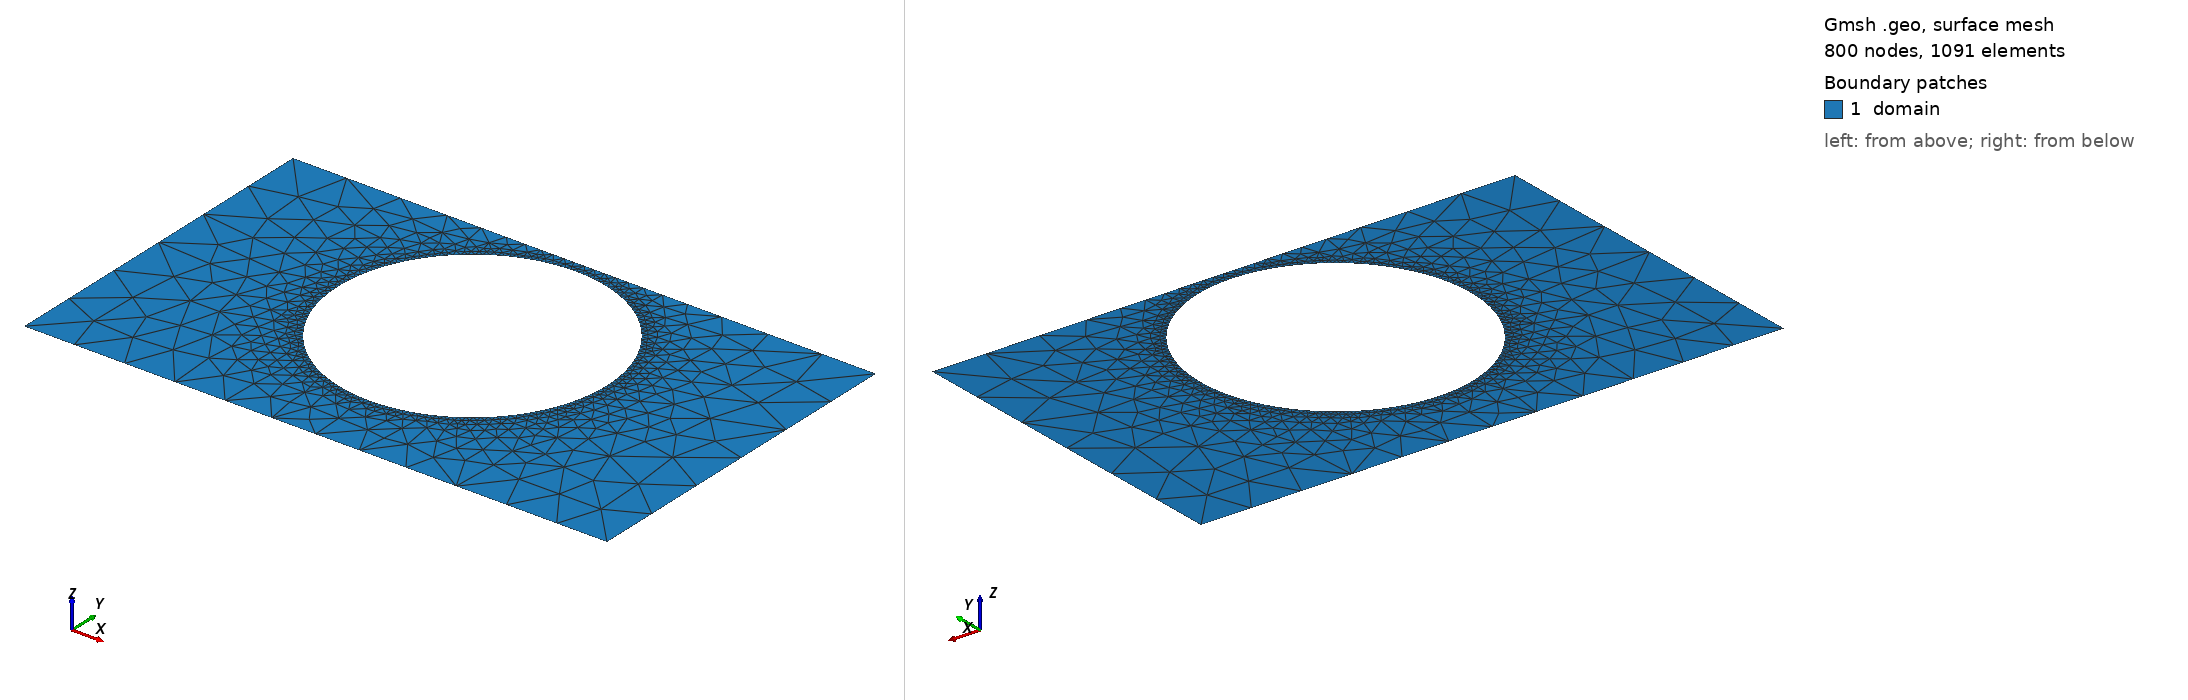

Gmsh geometry script, surface-meshed: 800 nodes, 1091 surface elements. Boundary patches (legend numbers): 1 domain. Left view from above one corner, right view from below the opposite corner. Legend entries are the model's physical surfaces. The drawing asked Gmsh for element sizes between 1% and 20% of the model's largest extent; the script's own settings can give other sizes.

=== sq.geo (drawn) ===
SetFactory("OpenCASCADE");
lc = 0.100000;

Point(1) = {0.0000000000, -0.3000000000, 0, lc};
Point(2) = {0.4250000000, -0.3000000000, 0, lc};
Point(3) = {0.5750000000, -0.3000000000, 0, lc};
Point(4) = {1.0000000000, -0.3000000000, 0, lc};
Point(5) = {1.0000000000, 0.3000000000, 0, lc};
Point(6) = {0.5750000000, 0.3000000000, 0, lc};
Point(7) = {0.4250000000, 0.3000000000, 0, lc};
Point(8) = {0.0000000000, 0.3000000000, 0, lc};
Line(1) = {1, 2};
Line(2) = {2, 3};
Line(3) = {3, 4};
Line(4) = {4, 5};
Line(5) = {5, 6};
Line(6) = {6, 7};
Line(7) = {7, 8};
Line(8) = {8, 1};
Curve Loop(1) = {1, 2, 3, 4, 5, 6, 7, 8};
Point(9) = {0.7300000000, 0.0500000000, 0, lc};
Point(10) = {0.7298226783, 0.0590297576, 0, lc};
Point(11) = {0.7292909868, 0.0680455920, 0, lc};
Point(12) = {0.7284057451, 0.0770336014, 0, lc};
Point(13) = {0.7271683183, 0.0859799270, 0, lc};
Point(14) = {0.7255806145, 0.0948707741, 0, lc};
Point(15) = {0.7236450817, 0.1036924337, 0, lc};
Point(16) = {0.7213647044, 0.1124313035, 0, lc};
Point(17) = {0.7187429987, 0.1210739087, 0, lc};
Point(18) = {0.7157840073, 0.1296069231, 0, lc};
Point(19) = {0.7124922925, 0.1380171894, 0, lc};
Point(20) = {0.7088729300, 0.1462917396, 0, lc};
Point(21) = {0.7049315006, 0.1544178149, 0, lc};
Point(22) = {0.7006740816, 0.1623828855, 0, lc};
Point(23) = {0.6961072378, 0.1701746699, 0, lc};
Point(24) = {0.6912380108, 0.1777811536, 0, lc};
Point(25) = {0.6860739087, 0.1851906080, 0, lc};
Point(26) = {0.6806228941, 0.1923916083, 0, lc};
Point(27) = {0.6748933721, 0.1993730511, 0, lc};
Point(28) = {0.6688941772, 0.2061241715, 0, lc};
Point(29) = {0.6626345597, 0.2126345597, 0, lc};
Point(30) = {0.6561241715, 0.2188941772, 0, lc};
Point(31) = {0.6493730511, 0.2248933721, 0, lc};
Point(32) = {0.6423916083, 0.2306228941, 0, lc};
Point(33) = {0.6351906080, 0.2360739087, 0, lc};
Point(34) = {0.6277811536, 0.2412380108, 0, lc};
Point(35) = {0.6201746699, 0.2461072378, 0, lc};
Point(36) = {0.6123828855, 0.2506740816, 0, lc};
Point(37) = {0.6044178149, 0.2549315006, 0, lc};
Point(38) = {0.5962917396, 0.2588729300, 0, lc};
Point(39) = {0.5880171894, 0.2624922925, 0, lc};
Point(40) = {0.5796069231, 0.2657840073, 0, lc};
Point(41) = {0.5710739087, 0.2687429987, 0, lc};
Point(42) = {0.5624313035, 0.2713647044, 0, lc};
Point(43) = {0.5536924337, 0.2736450817, 0, lc};
Point(44) = {0.5448707741, 0.2755806145, 0, lc};
Point(45) = {0.5359799270, 0.2771683183, 0, lc};
Point(46) = {0.5270336014, 0.2784057451, 0, lc};
Point(47) = {0.5180455920, 0.2792909868, 0, lc};
Point(48) = {0.5090297576, 0.2798226783, 0, lc};
Point(49) = {0.5000000000, 0.2800000000, 0, lc};
Point(50) = {0.4909702424, 0.2798226783, 0, lc};
Point(51) = {0.4819544080, 0.2792909868, 0, lc};
Point(52) = {0.4729663986, 0.2784057451, 0, lc};
Point(53) = {0.4640200730, 0.2771683183, 0, lc};
Point(54) = {0.4551292259, 0.2755806145, 0, lc};
Point(55) = {0.4463075663, 0.2736450817, 0, lc};
Point(56) = {0.4375686965, 0.2713647044, 0, lc};
Point(57) = {0.4289260913, 0.2687429987, 0, lc};
Point(58) = {0.4203930769, 0.2657840073, 0, lc};
Point(59) = {0.4119828106, 0.2624922925, 0, lc};
Point(60) = {0.4037082604, 0.2588729300, 0, lc};
Point(61) = {0.3955821851, 0.2549315006, 0, lc};
Point(62) = {0.3876171145, 0.2506740816, 0, lc};
Point(63) = {0.3798253301, 0.2461072378, 0, lc};
Point(64) = {0.3722188464, 0.2412380108, 0, lc};
Point(65) = {0.3648093920, 0.2360739087, 0, lc};
Point(66) = {0.3576083917, 0.2306228941, 0, lc};
Point(67) = {0.3506269489, 0.2248933721, 0, lc};
Point(68) = {0.3438758285, 0.2188941772, 0, lc};
Point(69) = {0.3373654403, 0.2126345597, 0, lc};
Point(70) = {0.3311058228, 0.2061241715, 0, lc};
Point(71) = {0.3251066279, 0.1993730511, 0, lc};
Point(72) = {0.3193771059, 0.1923916083, 0, lc};
Point(73) = {0.3139260913, 0.1851906080, 0, lc};
Point(74) = {0.3087619892, 0.1777811536, 0, lc};
Point(75) = {0.3038927622, 0.1701746699, 0, lc};
Point(76) = {0.2993259184, 0.1623828855, 0, lc};
Point(77) = {0.2950684994, 0.1544178149, 0, lc};
Point(78) = {0.2911270700, 0.1462917396, 0, lc};
Point(79) = {0.2875077075, 0.1380171894, 0, lc};
Point(80) = {0.2842159927, 0.1296069231, 0, lc};
Point(81) = {0.2812570013, 0.1210739087, 0, lc};
Point(82) = {0.2786352956, 0.1124313035, 0, lc};
Point(83) = {0.2763549183, 0.1036924337, 0, lc};
Point(84) = {0.2744193855, 0.0948707741, 0, lc};
Point(85) = {0.2728316817, 0.0859799270, 0, lc};
Point(86) = {0.2715942549, 0.0770336014, 0, lc};
Point(87) = {0.2707090132, 0.0680455920, 0, lc};
Point(88) = {0.2701773217, 0.0590297576, 0, lc};
Point(89) = {0.2700000000, 0.0500000000, 0, lc};
Point(90) = {0.2701773217, 0.0409702424, 0, lc};
Point(91) = {0.2707090132, 0.0319544080, 0, lc};
Point(92) = {0.2715942549, 0.0229663986, 0, lc};
Point(93) = {0.2728316817, 0.0140200730, 0, lc};
Point(94) = {0.2744193855, 0.0051292259, 0, lc};
Point(95) = {0.2763549183, -0.0036924337, 0, lc};
Point(96) = {0.2786352956, -0.0124313035, 0, lc};
Point(97) = {0.2812570013, -0.0210739087, 0, lc};
Point(98) = {0.2842159927, -0.0296069231, 0, lc};
Point(99) = {0.2875077075, -0.0380171894, 0, lc};
Point(100) = {0.2911270700, -0.0462917396, 0, lc};
Point(101) = {0.2950684994, -0.0544178149, 0, lc};
Point(102) = {0.2993259184, -0.0623828855, 0, lc};
Point(103) = {0.3038927622, -0.0701746699, 0, lc};
Point(104) = {0.3087619892, -0.0777811536, 0, lc};
Point(105) = {0.3139260913, -0.0851906080, 0, lc};
Point(106) = {0.3193771059, -0.0923916083, 0, lc};
Point(107) = {0.3251066279, -0.0993730511, 0, lc};
Point(108) = {0.3311058228, -0.1061241715, 0, lc};
Point(109) = {0.3373654403, -0.1126345597, 0, lc};
Point(110) = {0.3438758285, -0.1188941772, 0, lc};
Point(111) = {0.3506269489, -0.1248933721, 0, lc};
Point(112) = {0.3576083917, -0.1306228941, 0, lc};
Point(113) = {0.3648093920, -0.1360739087, 0, lc};
Point(114) = {0.3722188464, -0.1412380108, 0, lc};
Point(115) = {0.3798253301, -0.1461072378, 0, lc};
Point(116) = {0.3876171145, -0.1506740816, 0, lc};
Point(117) = {0.3955821851, -0.1549315006, 0, lc};
Point(118) = {0.4037082604, -0.1588729300, 0, lc};
Point(119) = {0.4119828106, -0.1624922925, 0, lc};
Point(120) = {0.4203930769, -0.1657840073, 0, lc};
Point(121) = {0.4289260913, -0.1687429987, 0, lc};
Point(122) = {0.4375686965, -0.1713647044, 0, lc};
Point(123) = {0.4463075663, -0.1736450817, 0, lc};
Point(124) = {0.4551292259, -0.1755806145, 0, lc};
Point(125) = {0.4640200730, -0.1771683183, 0, lc};
Point(126) = {0.4729663986, -0.1784057451, 0, lc};
Point(127) = {0.4819544080, -0.1792909868, 0, lc};
Point(128) = {0.4909702424, -0.1798226783, 0, lc};
Point(129) = {0.5000000000, -0.1800000000, 0, lc};
Point(130) = {0.5090297576, -0.1798226783, 0, lc};
Point(131) = {0.5180455920, -0.1792909868, 0, lc};
Point(132) = {0.5270336014, -0.1784057451, 0, lc};
Point(133) = {0.5359799270, -0.1771683183, 0, lc};
Point(134) = {0.5448707741, -0.1755806145, 0, lc};
Point(135) = {0.5536924337, -0.1736450817, 0, lc};
Point(136) = {0.5624313035, -0.1713647044, 0, lc};
Point(137) = {0.5710739087, -0.1687429987, 0, lc};
Point(138) = {0.5796069231, -0.1657840073, 0, lc};
Point(139) = {0.5880171894, -0.1624922925, 0, lc};
Point(140) = {0.5962917396, -0.1588729300, 0, lc};
Point(141) = {0.6044178149, -0.1549315006, 0, lc};
Point(142) = {0.6123828855, -0.1506740816, 0, lc};
Point(143) = {0.6201746699, -0.1461072378, 0, lc};
Point(144) = {0.6277811536, -0.1412380108, 0, lc};
Point(145) = {0.6351906080, -0.1360739087, 0, lc};
Point(146) = {0.6423916083, -0.1306228941, 0, lc};
Point(147) = {0.6493730511, -0.1248933721, 0, lc};
Point(148) = {0.6561241715, -0.1188941772, 0, lc};
Point(149) = {0.6626345597, -0.1126345597, 0, lc};
Point(150) = {0.6688941772, -0.1061241715, 0, lc};
Point(151) = {0.6748933721, -0.0993730511, 0, lc};
Point(152) = {0.6806228941, -0.0923916083, 0, lc};
Point(153) = {0.6860739087, -0.0851906080, 0, lc};
Point(154) = {0.6912380108, -0.0777811536, 0, lc};
Point(155) = {0.6961072378, -0.0701746699, 0, lc};
Point(156) = {0.7006740816, -0.0623828855, 0, lc};
Point(157) = {0.7049315006, -0.0544178149, 0, lc};
Point(158) = {0.7088729300, -0.0462917396, 0, lc};
Point(159) = {0.7124922925, -0.0380171894, 0, lc};
Point(160) = {0.7157840073, -0.0296069231, 0, lc};
Point(161) = {0.7187429987, -0.0210739087, 0, lc};
Point(162) = {0.7213647044, -0.0124313035, 0, lc};
Point(163) = {0.7236450817, -0.0036924337, 0, lc};
Point(164) = {0.7255806145, 0.0051292259, 0, lc};
Point(165) = {0.7271683183, 0.0140200730, 0, lc};
Point(166) = {0.7284057451, 0.0229663986, 0, lc};
Point(167) = {0.7292909868, 0.0319544080, 0, lc};
Point(168) = {0.7298226783, 0.0409702424, 0, lc};
Spline(9) = {9, 10, 11, 12, 13, 14, 15, 16, 17, 18, 19, 20, 21, 22, 23, 24, 25, 26, 27, 28, 29, 30, 31, 32, 33, 34, 35, 36, 37, 38, 39, 40, 41, 42, 43, 44, 45, 46, 47, 48, 49, 50, 51, 52, 53, 54, 55, 56, 57, 58, 59, 60, 61, 62, 63, 64, 65, 66, 67, 68, 69, 70, 71, 72, 73, 74, 75, 76, 77, 78, 79, 80, 81, 82, 83, 84, 85, 86, 87, 88, 89, 90, 91, 92, 93, 94, 95, 96, 97, 98, 99, 100, 101, 102, 103, 104, 105, 106, 107, 108, 109, 110, 111, 112, 113, 114, 115, 116, 117, 118, 119, 120, 121, 122, 123, 124, 125, 126, 127, 128, 129, 130, 131, 132, 133, 134, 135, 136, 137, 138, 139, 140, 141, 142, 143, 144, 145, 146, 147, 148, 149, 150, 151, 152, 153, 154, 155, 156, 157, 158, 159, 160, 161, 162, 163, 164, 165, 166, 167, 168, 9};
Curve Loop(2) = {9};

// Refinement near obstacle spline
Field[1] = Distance;
Field[1].CurvesList = {9};
Field[1].Sampling = 200;

Field[2] = Threshold;
Field[2].InField = 1;
Field[2].SizeMin = 0.006667;
Field[2].SizeMax = 0.100000;
Field[2].DistMin = 0.000000;
Field[2].DistMax = 0.150000;

Background Field = 2;
Mesh.MeshSizeExtendFromBoundary = 0;
Mesh.MeshSizeFromPoints = 0;
Mesh.MeshSizeFromCurvature = 0;

Plane Surface(1) = {1, 2};

Physical Surface("domain")          = {1};
Physical Curve("contact_source")   = {8};
Physical Curve("contact_drain")    = {4};
Physical Curve("probe_A")          = {6};
Physical Curve("probe_B")          = {2};
Physical Curve("walls")            = {1, 3, 5, 7, 9};
